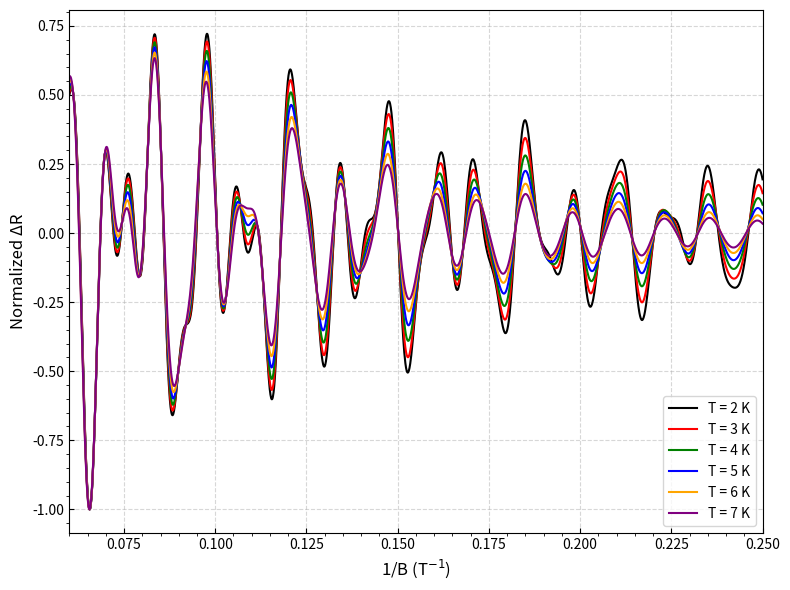

The script that saved this image:
import numpy as np
import matplotlib.pyplot as plt

# x = 1/B
x = np.linspace(0.06, 0.25, 2000)
B = 1 / x

# 三个频率 & 有效质量
F = [46, 79, 139]
m = [0.22, 0.15, 0.27]

# 温度范围
T_list = [2, 3, 4, 5, 6, 7]

# 颜色
colors = ['black', 'red', 'green', 'blue', 'orange', 'purple']

# Dingle 温度（可调）
T_D = 2

# 温度阻尼项
def RT(T, m, B):
    X = 14.69 * m * T / B
    return X / np.sinh(X)

# Dingle 因子
def RD(m, B):
    return np.exp(-14.69 * m * T_D / B)

plt.figure(figsize=(8,6))

for T, c in zip(T_list, colors):
    total = 0
    
    for Fi, mi in zip(F, m):
        total += RT(T, mi, B) * RD(mi, B) * \
                 np.sin(2*np.pi*(Fi/B - 0.5) + np.pi/4)
    
    # 归一化
    total = total / np.max(np.abs(total))
    
    plt.plot(x, total, color=c, label=f"T = {T} K", linewidth=1.5)

# 图像设置
plt.xlabel("1/B (T$^{-1}$)", fontsize=12)
plt.ylabel("Normalized ΔR", fontsize=12)
plt.xlim(0.06, 0.25)

plt.legend(loc='lower right')
plt.grid(True, linestyle='--', alpha=0.5)
plt.tick_params(direction='in')
plt.minorticks_on()

plt.tight_layout()
plt.show()
